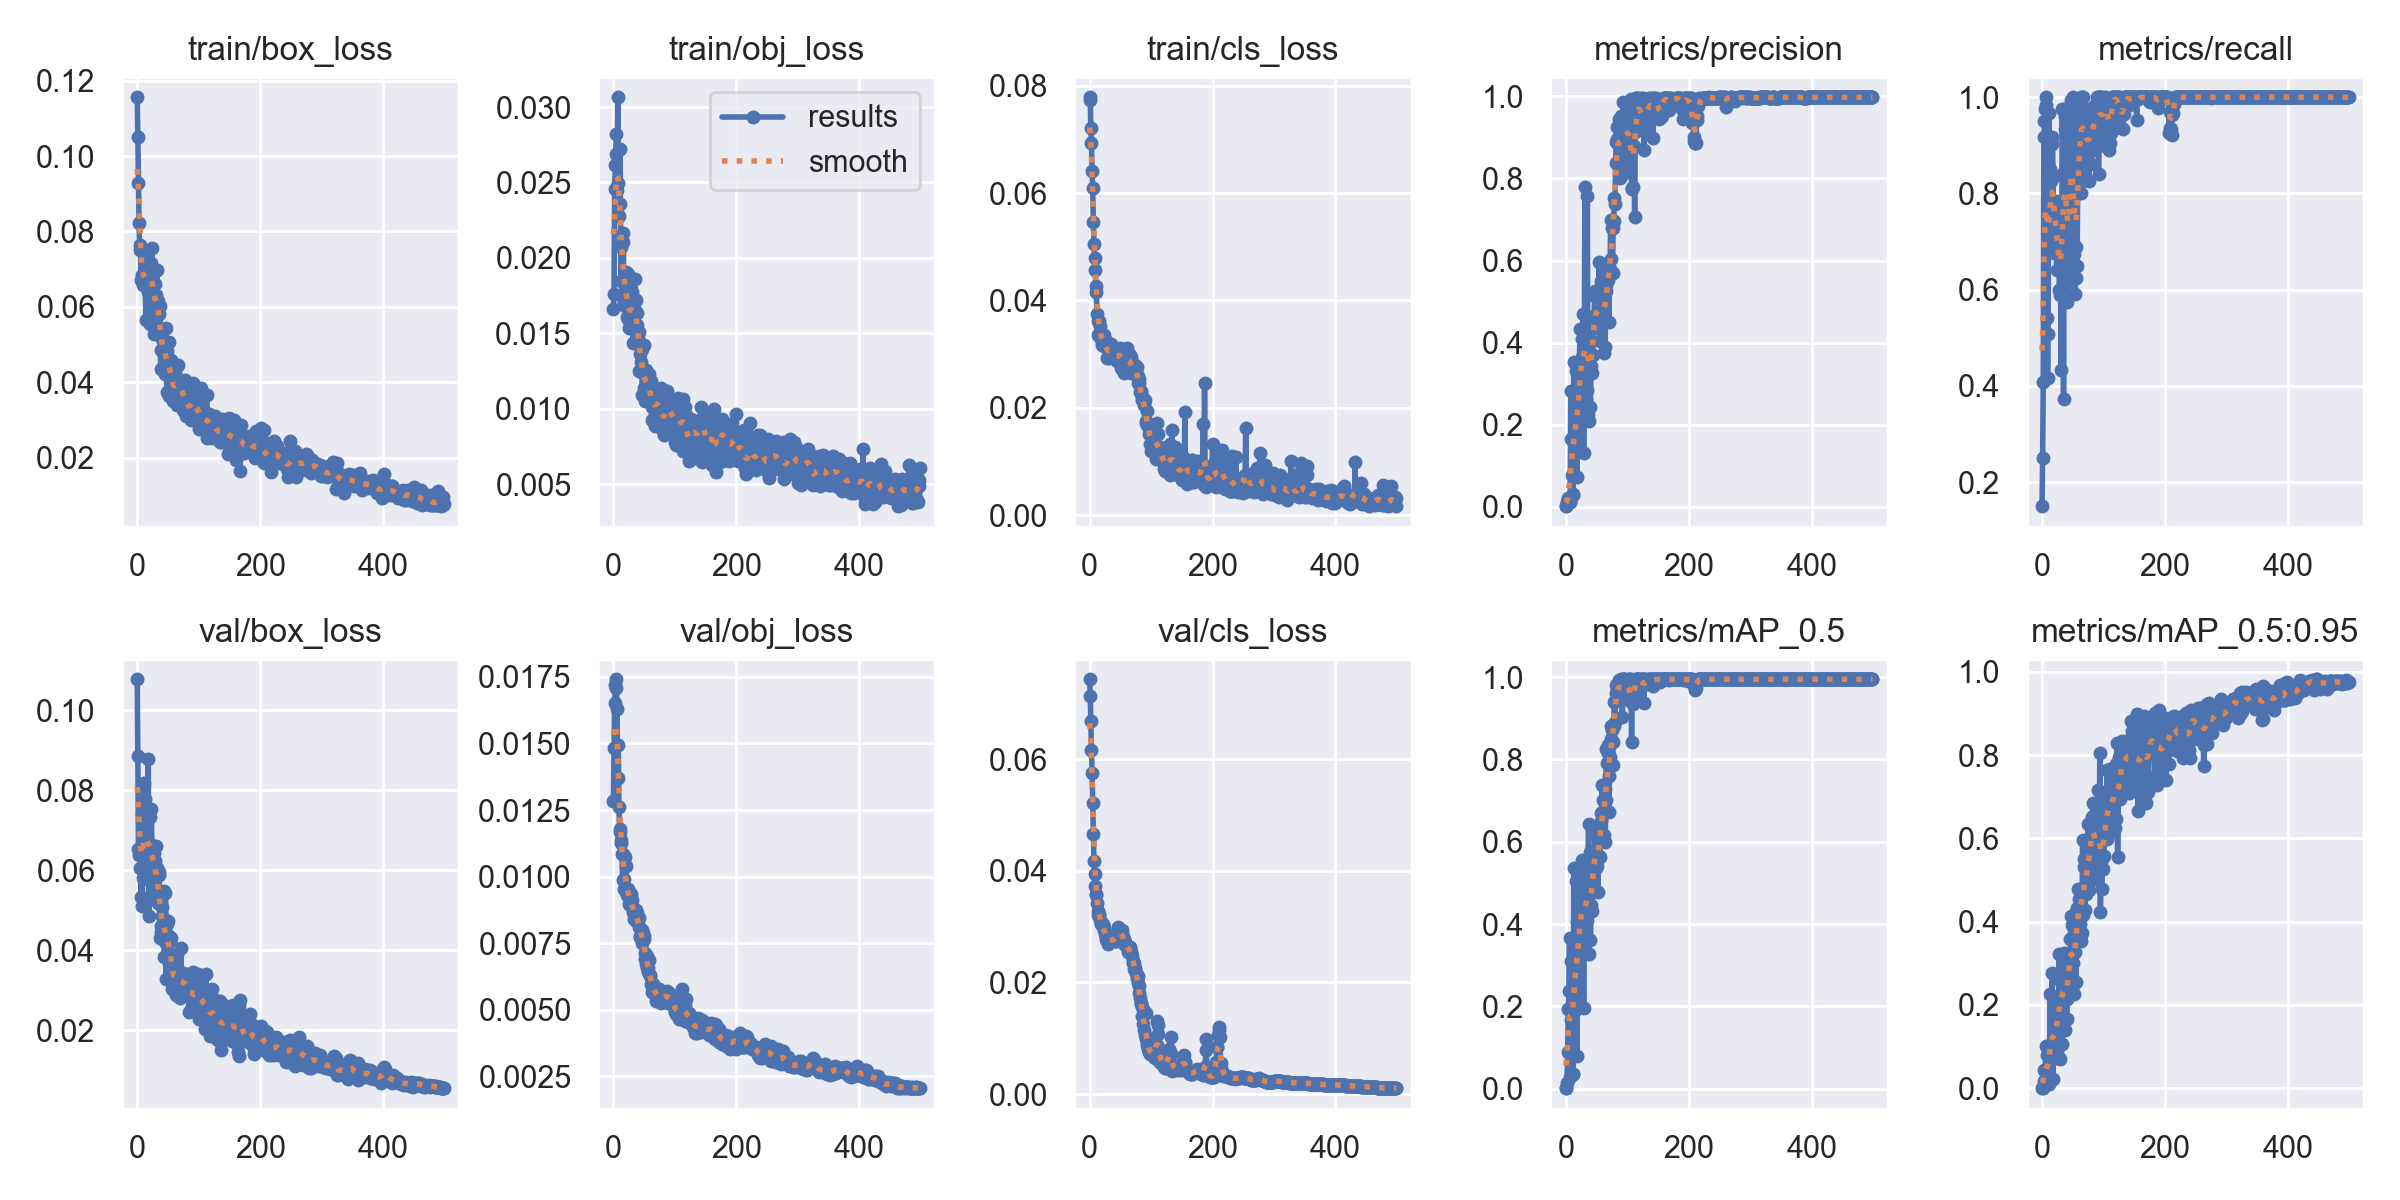

Source data for this figure (header and first rows):
epoch, train/box_loss, train/obj_loss, train/cls_loss, metrics/precision, metrics/recall, metrics/mAP_0.5, metrics/mAP_0.5:0.95, val/box_loss, val/obj_loss, val/cls_loss, x/lr0, x/lr1, x/lr2
0, 0.1156, 0.0166, 0.0773, 0.001247, 0.15, 0.0009171, 9.1708e-05, 0.1077, 0.01286, 0.07434, 0.0973, 0.0003, 0.0003
1, 0.1052, 0.01759, 0.07785, 0.002055, 0.25, 0.002371, 0.0003399, 0.0884, 0.01485, 0.0713, 0.0937, 0.0006986, 0.0006986
2, 0.09278, 0.02458, 0.07215, 0.01178, 0.4083, 0.0137, 0.003744, 0.06518, 0.01654, 0.06688, 0.0901, 0.001096, 0.001096
3, 0.08211, 0.02618, 0.06937, 0.02016, 0.9167, 0.08944, 0.01728, 0.06377, 0.01718, 0.06161, 0.08649, 0.001491, 0.001491
4, 0.075, 0.02691, 0.0642, 0.01525, 0.95, 0.1926, 0.04354, 0.06388, 0.01741, 0.05751, 0.08289, 0.001885, 0.001885
5, 0.07646, 0.0282, 0.06093, 0.01273, 0.975, 0.2382, 0.04398, 0.06057, 0.01709, 0.05217, 0.07928, 0.002277, 0.002277
6, 0.06708, 0.0245, 0.05467, 0.01204, 0.9833, 0.367, 0.1024, 0.05318, 0.01629, 0.0467, 0.07567, 0.002668, 0.002668
7, 0.06851, 0.03065, 0.05052, 0.01109, 1, 0.02891, 0.009955, 0.07414, 0.01372, 0.04172, 0.07206, 0.003057, 0.003057
8, 0.06767, 0.02496, 0.04782, 0.2831, 0.5417, 0.3108, 0.07894, 0.05097, 0.01493, 0.03943, 0.06845, 0.003445, 0.003445
9, 0.06565, 0.0228, 0.04576, 0.1653, 0.4167, 0.1658, 0.05085, 0.05814, 0.01262, 0.03733, 0.06483, 0.003831, 0.003831
10, 0.06824, 0.02357, 0.04272, 0.07793, 0.5083, 0.08685, 0.02363, 0.06567, 0.01178, 0.03576, 0.06121, 0.004215, 0.004215
11, 0.06704, 0.02719, 0.04151, 0.0313, 0.9667, 0.03482, 0.01744, 0.08182, 0.01167, 0.03593, 0.0576, 0.004598, 0.004598
12, 0.07487, 0.01844, 0.03744, 0.02772, 0.7, 0.0358, 0.01105, 0.07781, 0.01128, 0.03427, 0.05398, 0.004979, 0.004979
13, 0.06923, 0.02069, 0.03609, 0.3522, 0.85, 0.5365, 0.2258, 0.05897, 0.01137, 0.03277, 0.05036, 0.005358, 0.005358
14, 0.05658, 0.01749, 0.03352, 0.1544, 0.7214, 0.1869, 0.06813, 0.06702, 0.01083, 0.03204, 0.04674, 0.005737, 0.005737
15, 0.07165, 0.02104, 0.03622, 0.1721, 0.825, 0.2008, 0.09174, 0.07348, 0.009861, 0.03214, 0.04311, 0.006113, 0.006113
16, 0.06914, 0.02163, 0.0337, 0.3317, 0.9026, 0.5045, 0.2768, 0.05766, 0.01084, 0.03228, 0.03949, 0.006488, 0.006488
17, 0.06395, 0.01769, 0.0352, 0.1705, 0.9167, 0.2821, 0.1079, 0.06726, 0.009917, 0.03118, 0.03586, 0.006861, 0.006861
18, 0.07077, 0.01709, 0.03285, 0.0718, 0.8333, 0.08002, 0.02267, 0.08775, 0.009545, 0.03076, 0.03223, 0.007233, 0.007233
19, 0.06885, 0.01683, 0.03296, 0.2861, 0.6773, 0.4061, 0.1205, 0.04846, 0.01075, 0.03046, 0.0286, 0.007603, 0.007603
20, 0.05536, 0.01793, 0.03171, 0.2458, 0.6881, 0.3918, 0.1326, 0.06029, 0.0104, 0.03021, 0.02497, 0.007971, 0.007971
21, 0.06776, 0.01909, 0.03342, 0.1609, 0.7636, 0.2278, 0.1515, 0.07335, 0.009424, 0.03041, 0.02134, 0.008338, 0.008338
22, 0.07163, 0.01607, 0.03213, 0.3304, 0.7452, 0.4597, 0.1355, 0.06337, 0.009315, 0.03008, 0.0177, 0.008704, 0.008704
23, 0.06637, 0.01892, 0.03353, 0.4329, 0.7456, 0.4853, 0.1597, 0.07526, 0.009406, 0.02988, 0.01407, 0.009067, 0.009067
24, 0.07568, 0.01595, 0.0315, 0.3262, 0.7833, 0.3879, 0.1376, 0.0602, 0.009514, 0.02936, 0.01043, 0.00943, 0.00943
25, 0.06292, 0.01536, 0.03265, 0.2789, 0.6417, 0.3483, 0.0858, 0.06603, 0.008982, 0.02874, 0.009505, 0.009505, 0.009505
26, 0.06996, 0.01627, 0.03238, 0.3649, 0.7, 0.4694, 0.2067, 0.05858, 0.009186, 0.02824, 0.009505, 0.009505, 0.009505
27, 0.061, 0.01615, 0.03127, 0.4084, 0.725, 0.5549, 0.1605, 0.05423, 0.008921, 0.02775, 0.009485, 0.009485, 0.009485
28, 0.05267, 0.01571, 0.02934, 0.4698, 0.6, 0.5153, 0.3217, 0.06424, 0.009362, 0.02752, 0.009465, 0.009465, 0.009465
29, 0.06597, 0.0177, 0.03111, 0.1314, 0.5888, 0.1969, 0.07101, 0.06232, 0.008998, 0.02739, 0.009446, 0.009446, 0.009446
30, 0.06317, 0.01775, 0.02961, 0.3028, 0.6583, 0.508, 0.2633, 0.05332, 0.009122, 0.02687, 0.009426, 0.009426, 0.009426
31, 0.0538, 0.0171, 0.02927, 0.778, 0.4333, 0.4835, 0.2541, 0.06611, 0.008853, 0.02736, 0.009406, 0.009406, 0.009406
32, 0.06972, 0.01437, 0.0312, 0.2528, 0.675, 0.3661, 0.1064, 0.06048, 0.008674, 0.02754, 0.009386, 0.009386, 0.009386
33, 0.06159, 0.01617, 0.0315, 0.2606, 0.975, 0.485, 0.2674, 0.05971, 0.008423, 0.02768, 0.009366, 0.009366, 0.009366
34, 0.05906, 0.01667, 0.03193, 0.2843, 0.8417, 0.4698, 0.2588, 0.05185, 0.008537, 0.02773, 0.009347, 0.009347, 0.009347
35, 0.05811, 0.0186, 0.02993, 0.7575, 0.3719, 0.4094, 0.2121, 0.05875, 0.008749, 0.02751, 0.009327, 0.009327, 0.009327
36, 0.06022, 0.01499, 0.02975, 0.2255, 0.9755, 0.4874, 0.3248, 0.05941, 0.008754, 0.02736, 0.009307, 0.009307, 0.009307
37, 0.06026, 0.0172, 0.03003, 0.4013, 0.9583, 0.6423, 0.2564, 0.04302, 0.008324, 0.02757, 0.009287, 0.009287, 0.009287
38, 0.04337, 0.01552, 0.03037, 0.2099, 0.9333, 0.3261, 0.1408, 0.0446, 0.008617, 0.02755, 0.009267, 0.009267, 0.009267
39, 0.0485, 0.01637, 0.02996, 0.3703, 0.8583, 0.5739, 0.2519, 0.0461, 0.008483, 0.02787, 0.009248, 0.009248, 0.009248
40, 0.05137, 0.0147, 0.02973, 0.2423, 0.85, 0.3617, 0.1651, 0.05091, 0.008443, 0.02822, 0.009228, 0.009228, 0.009228
41, 0.04814, 0.01506, 0.02968, 0.343, 0.5739, 0.4455, 0.2143, 0.0485, 0.008438, 0.02744, 0.009208, 0.009208, 0.009208
42, 0.04821, 0.01248, 0.02966, 0.4439, 0.5868, 0.4923, 0.3076, 0.04328, 0.008119, 0.02747, 0.009188, 0.009188, 0.009188
43, 0.04957, 0.01365, 0.02941, 0.3252, 0.6167, 0.4311, 0.2219, 0.05467, 0.007738, 0.02744, 0.009168, 0.009168, 0.009168
44, 0.05405, 0.01419, 0.02876, 0.3695, 0.6417, 0.5225, 0.3106, 0.03841, 0.007771, 0.0281, 0.009149, 0.009149, 0.009149
45, 0.04493, 0.01312, 0.02954, 0.4362, 0.8556, 0.5412, 0.2583, 0.04195, 0.007675, 0.02898, 0.009129, 0.009129, 0.009129
46, 0.04213, 0.01399, 0.02986, 0.4639, 0.8158, 0.549, 0.3587, 0.05439, 0.008003, 0.0299, 0.009109, 0.009109, 0.009109
47, 0.05441, 0.01093, 0.0295, 0.5258, 0.994, 0.6182, 0.4133, 0.03275, 0.007485, 0.02899, 0.009089, 0.009089, 0.009089
48, 0.0373, 0.01234, 0.03067, 0.5127, 0.8832, 0.6192, 0.3926, 0.04666, 0.007872, 0.02901, 0.009069, 0.009069, 0.009069
49, 0.04822, 0.01424, 0.0311, 0.4396, 0.925, 0.5357, 0.3231, 0.04414, 0.007763, 0.02868, 0.00905, 0.00905, 0.00905
50, 0.04622, 0.01138, 0.02978, 0.5079, 1, 0.6394, 0.2487, 0.04725, 0.007652, 0.02879, 0.00903, 0.00903, 0.00903
51, 0.05061, 0.01051, 0.02745, 0.4401, 0.675, 0.5422, 0.301, 0.03673, 0.00712, 0.0291, 0.00901, 0.00901, 0.00901
52, 0.03625, 0.0112, 0.03008, 0.4385, 0.675, 0.4779, 0.2252, 0.03746, 0.006918, 0.0294, 0.00899, 0.00899, 0.00899
53, 0.04446, 0.01259, 0.02962, 0.476, 0.9, 0.6126, 0.327, 0.04329, 0.006703, 0.02894, 0.00897, 0.00897, 0.00897
54, 0.04148, 0.01233, 0.03005, 0.5969, 0.5917, 0.5663, 0.3692, 0.04241, 0.007015, 0.02818, 0.008951, 0.008951, 0.008951
55, 0.0459, 0.01178, 0.02853, 0.4047, 0.688, 0.5641, 0.2538, 0.043, 0.006565, 0.02706, 0.008931, 0.008931, 0.008931
56, 0.0451, 0.01132, 0.02647, 0.4436, 0.625, 0.6108, 0.4238, 0.03466, 0.006569, 0.02775, 0.008911, 0.008911, 0.008911
57, 0.03982, 0.01094, 0.03005, 0.4831, 0.65, 0.6494, 0.432, 0.03041, 0.006414, 0.02718, 0.008891, 0.008891, 0.008891
58, 0.03512, 0.01231, 0.02852, 0.5499, 0.8, 0.6693, 0.3872, 0.0314, 0.006877, 0.02711, 0.008871, 0.008871, 0.008871
59, 0.03531, 0.01081, 0.02774, 0.515, 0.95, 0.7377, 0.4782, 0.03048, 0.006307, 0.02656, 0.008852, 0.008852, 0.008852
... 440 more rows
